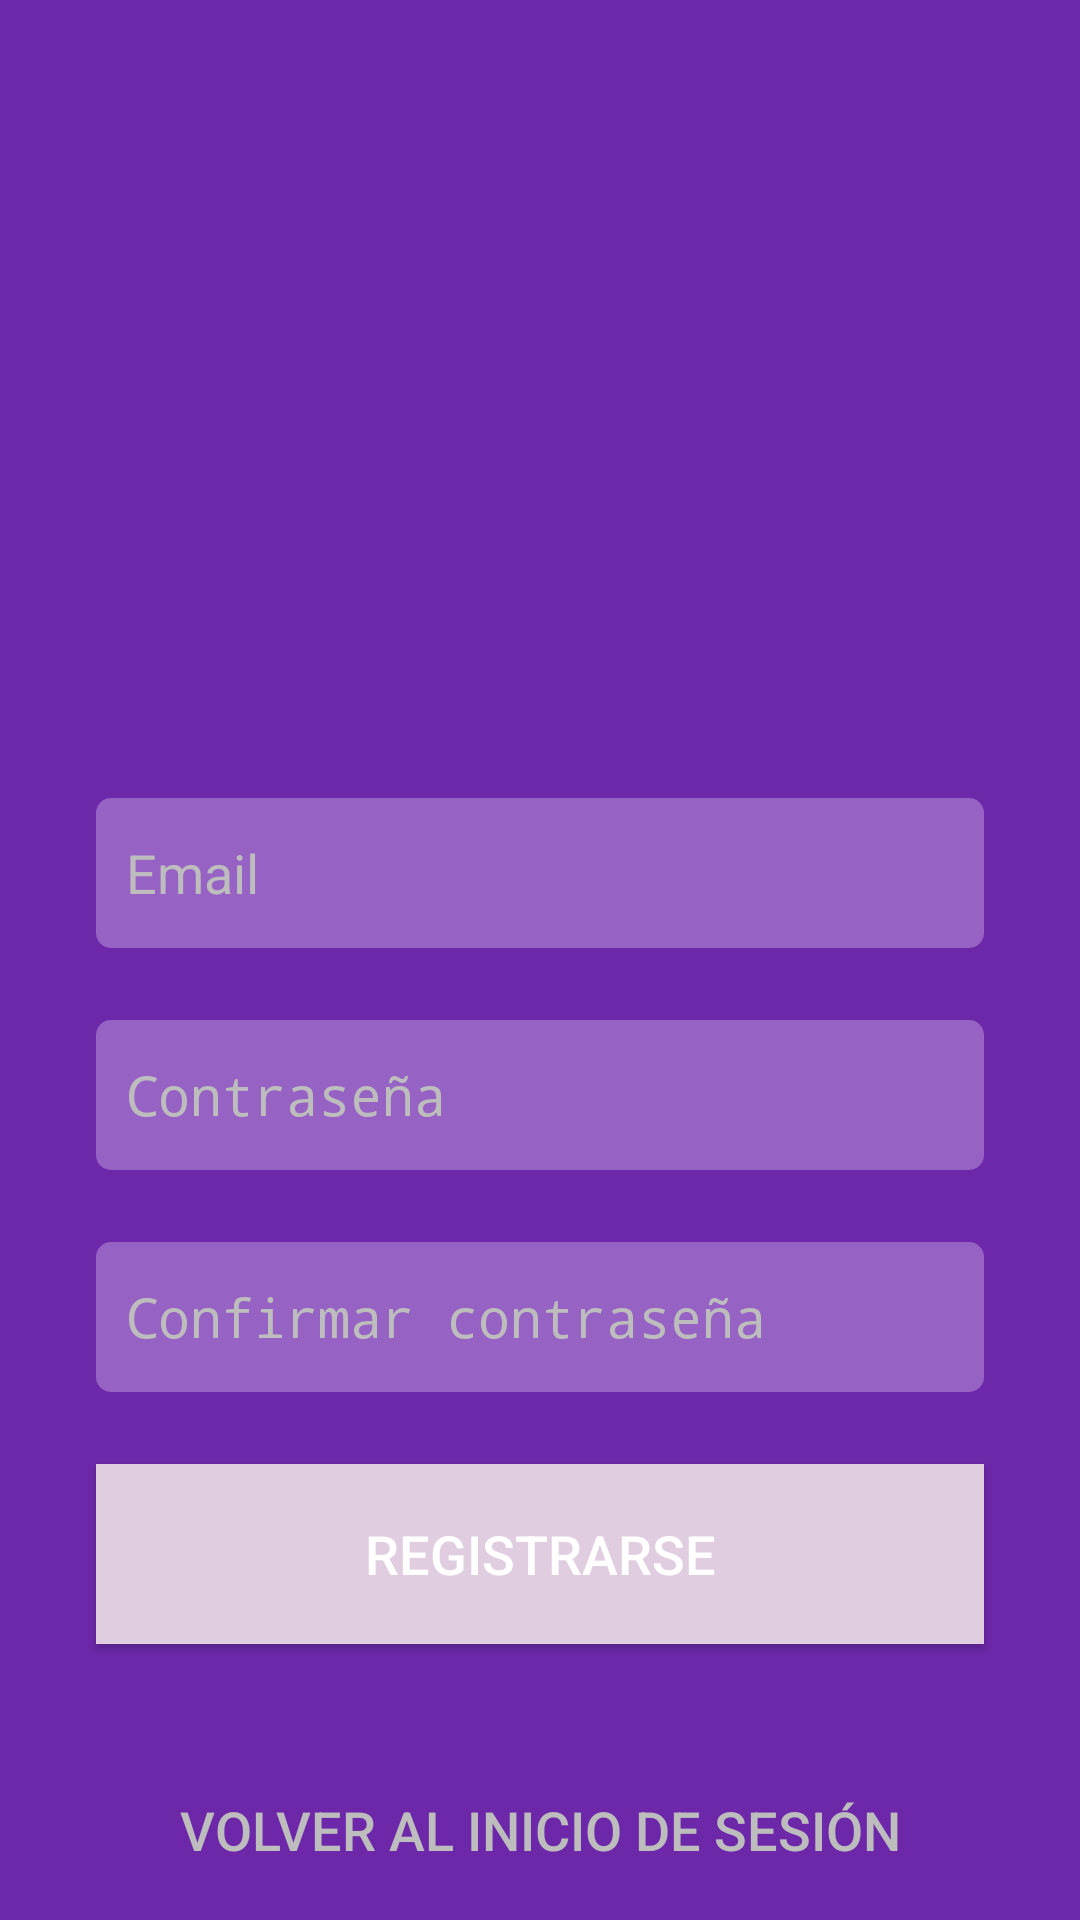

Here is an Android app screen rendered from its layout file. Give the layout XML and the strings, colors and styles it references.
<!-- AndroidManifest.xml: application theme AppTheme -->
<!-- res/layout/activity_sign_up.xml -->
<?xml version="1.0" encoding="utf-8"?>
<ScrollView xmlns:android="http://schemas.android.com/apk/res/android"
    xmlns:app="http://schemas.android.com/apk/res-auto"
    xmlns:tools="http://schemas.android.com/tools"
    android:layout_width="match_parent"
    android:layout_height="match_parent"
    android:background="@color/colorPrimaryDark"
    android:fillViewport="true"
    tools:context=".activities.LoginActivity">
    <androidx.constraintlayout.widget.ConstraintLayout
        android:layout_width="match_parent"
        android:layout_height="wrap_content"
        android:focusableInTouchMode="true"
        >
        

        

        <EditText
            android:id="@+id/editTextEmail"
            android:layout_width="match_parent"
            android:layout_height="@dimen/login_edit_text_height"
            android:layout_marginStart="32dp"
            android:layout_marginEnd="32dp"
            android:layout_marginBottom="24dp"
            android:background="@drawable/edittext_rounded"
            android:hint="@string/login_email"
            android:inputType="textEmailAddress"
            android:paddingLeft="@dimen/login_edit_text_space"
            android:paddingRight="@dimen/login_edit_text_space"
            android:textSize="@dimen/login_text_size"
            app:layout_constraintBottom_toTopOf="@+id/editTextPassword"
            app:layout_constraintEnd_toEndOf="parent"
            app:layout_constraintHorizontal_bias="0.0"
            app:layout_constraintStart_toStartOf="parent" />

        <EditText
            android:id="@+id/editTextPassword"
            android:layout_width="match_parent"
            android:layout_height="@dimen/login_edit_text_height"
            android:layout_marginStart="32dp"
            android:layout_marginEnd="32dp"
            android:layout_marginBottom="24dp"
            android:background="@drawable/edittext_rounded"
            android:hint="@string/login_password"
            android:inputType="textPassword"
            android:paddingLeft="@dimen/login_edit_text_space"
            android:paddingRight="@dimen/login_edit_text_space"
            android:textSize="@dimen/login_text_size"
            app:layout_constraintBottom_toTopOf="@+id/editTextConfirmPassword"
            app:layout_constraintEnd_toEndOf="parent"
            app:layout_constraintHorizontal_bias="0.0"
            app:layout_constraintStart_toStartOf="parent" />

        
        <EditText
            android:id="@+id/editTextConfirmPassword"
            android:layout_width="match_parent"
            android:layout_height="@dimen/login_edit_text_height"
            android:layout_marginStart="32dp"
            android:layout_marginEnd="32dp"
            android:layout_marginBottom="24dp"
            android:background="@drawable/edittext_rounded"
            android:hint="@string/login_confirm_password"
            android:inputType="textPassword"
            android:paddingLeft="@dimen/login_edit_text_space"
            android:paddingRight="@dimen/login_edit_text_space"
            android:textSize="@dimen/login_text_size"
            app:layout_constraintBottom_toTopOf="@+id/buttonSignUp"
            app:layout_constraintEnd_toEndOf="parent"
            app:layout_constraintHorizontal_bias="0.0"
            app:layout_constraintStart_toStartOf="parent" />

        
        <Button
            android:id="@+id/buttonSignUp"
            android:layout_width="match_parent"
            android:layout_height="@dimen/login_button_xl_height"
            android:layout_marginStart="32dp"
            android:layout_marginEnd="32dp"
            android:layout_marginBottom="32dp"
            android:background="@drawable/button_ripple_bg"
            android:text="@string/login_sign_up"
            android:textColor="@color/colorPrimaryText"
            android:textSize="@dimen/login_text_xl_size"
            app:layout_constraintBottom_toTopOf="@+id/buttonGoLogin"
            app:layout_constraintEnd_toEndOf="parent"
            app:layout_constraintStart_toStartOf="parent"
            tools:ignore="MissingConstraints" />

        <Button
            android:id="@+id/buttonGoLogin"
            android:layout_width="match_parent"
            android:layout_height="@dimen/login_button_xl_height"
            android:layout_marginStart="32dp"
            android:layout_marginEnd="32dp"
            android:background="@drawable/button_ripple"
            android:text="@string/login_go_login"
            android:textColor="@color/colorSecondaryText"
            android:textSize="@dimen/login_text_size"
            app:layout_constraintBottom_toBottomOf="parent"
            app:layout_constraintEnd_toEndOf="parent"
            app:layout_constraintHorizontal_bias="0.0"
            app:layout_constraintStart_toStartOf="parent"
            tools:ignore="MissingConstraints" />

    </androidx.constraintlayout.widget.ConstraintLayout>
</ScrollView>
<!-- resources referenced by this layout -->
<resources>
  <color name="colorPrimaryDark">#6D28AA</color>
  <color name="colorPrimaryText">#FFFFFF</color>
  <color name="colorSecondaryText">#BDBDBD</color>
  <dimen name="login_button_xl_height">60dp</dimen>
  <dimen name="login_edit_text_height">50dp</dimen>
  <dimen name="login_edit_text_space">10dp</dimen>
  <dimen name="login_text_size">18sp</dimen>
  <dimen name="login_text_xl_size">18sp</dimen>
  <!-- drawable button_ripple (drawable) -->
  <?xml version="1.0" encoding="utf-8"?>
  <ripple xmlns:android="http://schemas.android.com/apk/res/android"
      xmlns:tools="http://schemas.android.com/tools"
      android:color="@color/colorAccent"
      tools:targetApi="lollipop">
      <item android:id="@android:id/mask">
          <shape android:shape="rectangle">
              <solid android:color="@color/colorAccent"/>
          </shape>
      </item>
  </ripple>
  <!-- drawable button_ripple_bg (drawable) -->
  <?xml version="1.0" encoding="utf-8"?>
  <ripple xmlns:android="http://schemas.android.com/apk/res/android"
      xmlns:tools="http://schemas.android.com/tools"
      android:color="@color/colorAccentDark"
      tools:targetApi="lollipop">
      <item android:id="@android:id/mask">
          <shape android:shape="rectangle">
              <solid android:color="@color/colorAccentDark"/>
          </shape>
      </item>
      <item android:id="@android:id/background"
          android:drawable="@color/colorAccent"
          />
  </ripple>
  <!-- drawable edittext_rounded (drawable) -->
  <?xml version="1.0" encoding="utf-8"?>
  <shape xmlns:android="http://schemas.android.com/apk/res/android"
      android:padding="10dp"
      android:shape="rectangle">
      <solid android:color="@color/colorPrimary"/>
      
      <corners
          android:bottomLeftRadius="5dp"
          android:bottomRightRadius="5dp"
          android:topLeftRadius="5dp"
          android:topRightRadius="5dp"/>
  </shape>
  <string name="login_confirm_password">Confirmar contraseña</string>
  <string name="login_email">Email</string>
  <string name="login_go_login">Volver al Inicio de Sesión</string>
  <string name="login_password">Contraseña</string>
  <string name="login_sign_up">Registrarse</string>
  <style name="AppTheme" parent="@style/Theme.AppCompat.Light.NoActionBar">
          
          <item name="colorPrimary">@color/colorPrimary</item>
          <item name="colorPrimaryDark">@color/colorPrimaryDark</item>
          <item name="colorAccent">@color/colorAccent</item>
          <item name="android:editTextColor">@color/colorPrimaryText</item>
          <item name="android:textColorHint">@color/colorSecondaryText</item>
          <item name="android:windowNoTitle">true</item>
      </style>
  <color name="colorAccent">#E0CEE0</color>
  <color name="colorAccentDark">#C6AADB</color>
  <color name="colorPrimary">#9663C4</color>
</resources>
